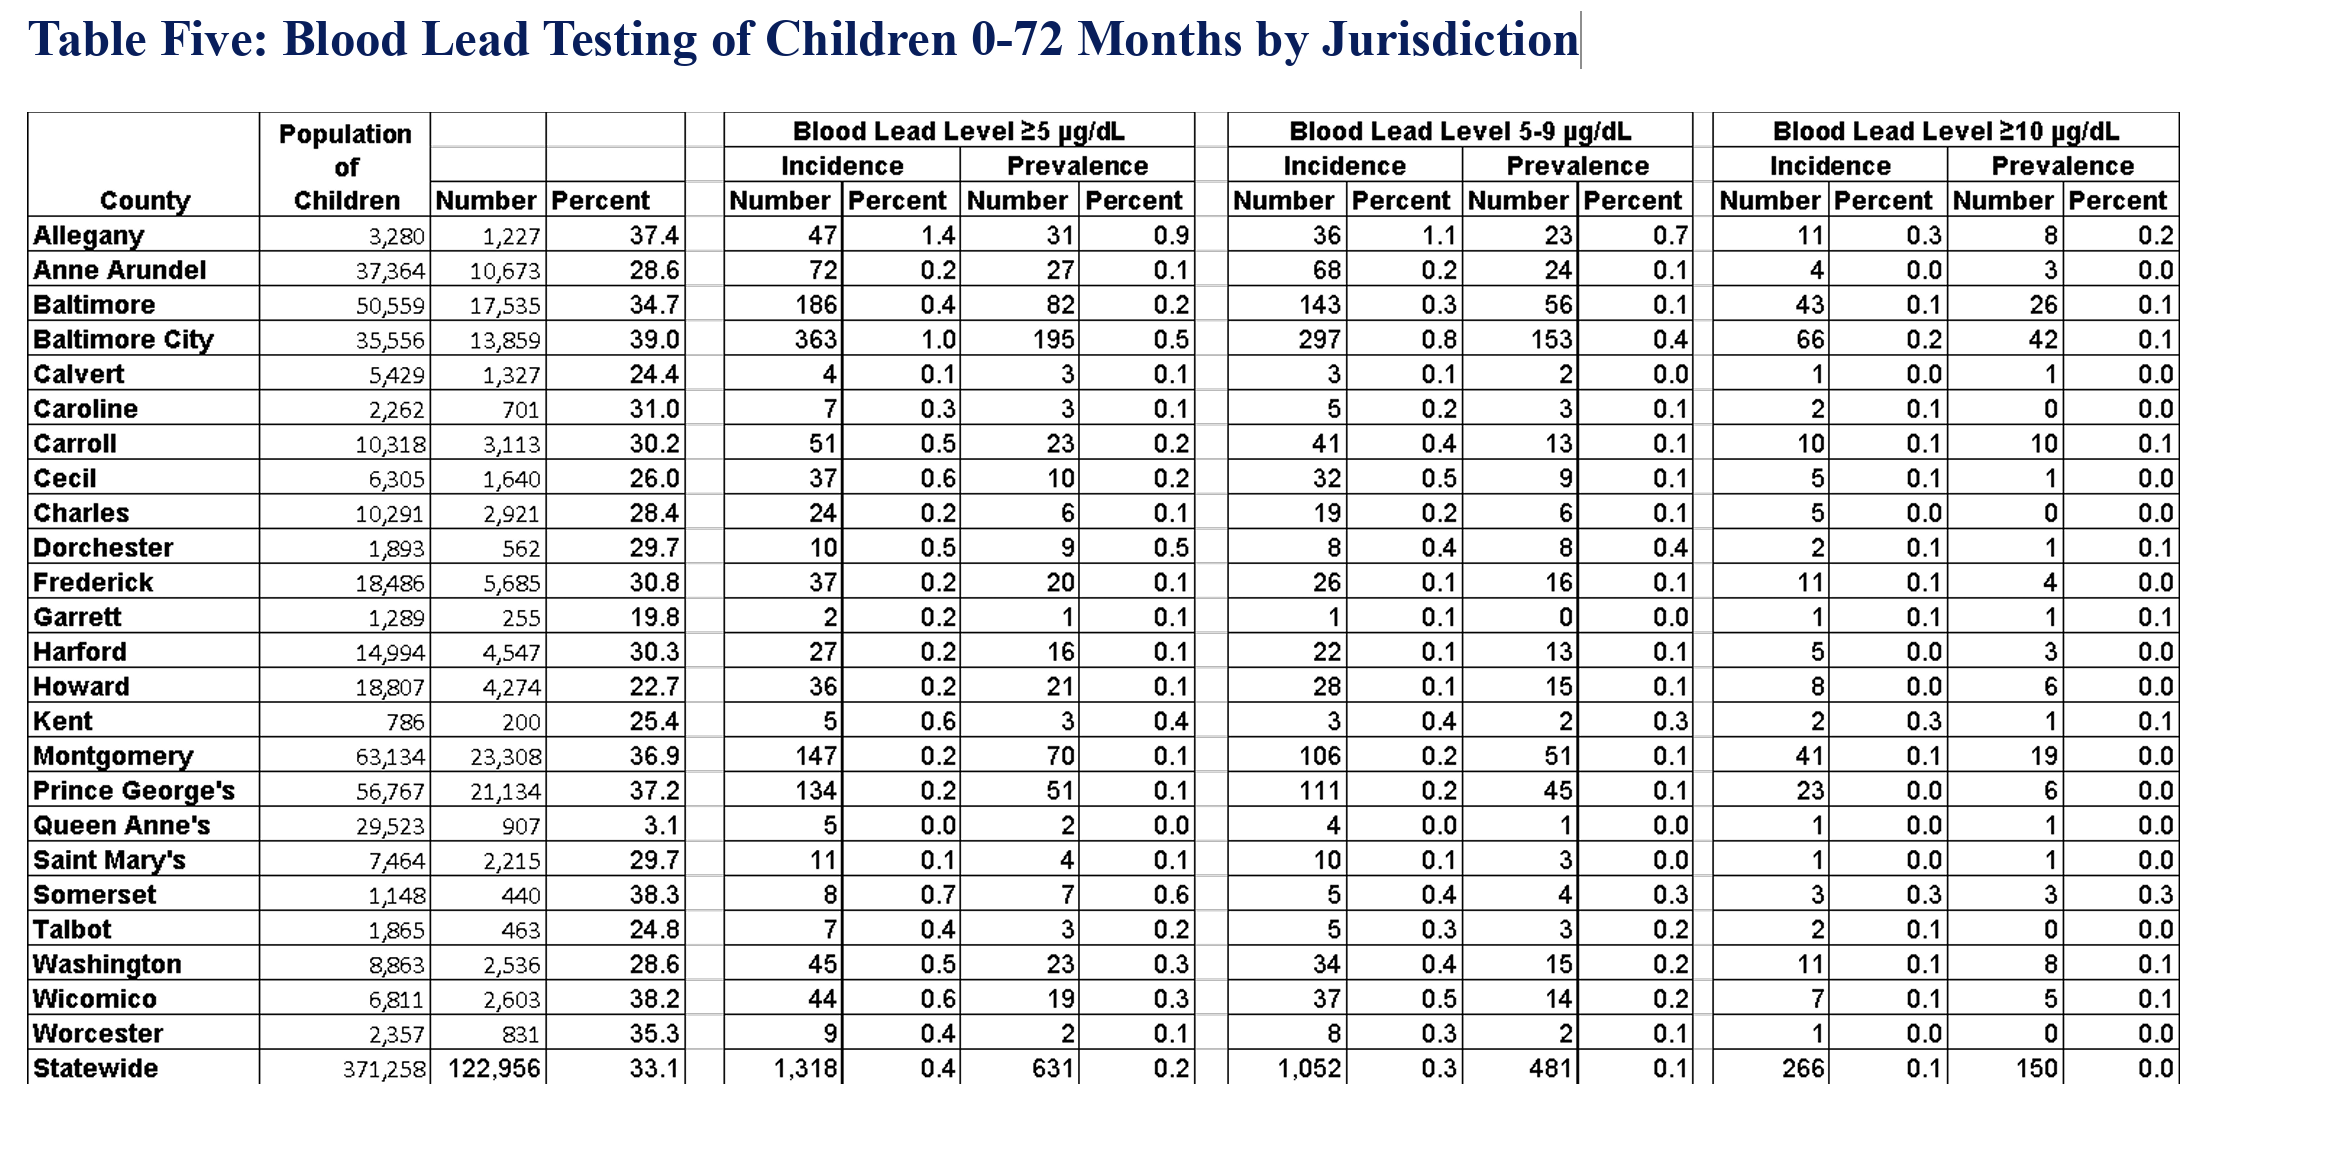

Values plotted in this chart, from the file beside it:
County, Population of Children, Number Tested, Percent Tested, Blood Lead Level >=5 ug/dL Incidence Num…, Blood Lead Level >=5 ug/dL Incidence Per…, Blood Lead Level >=5 ug/dL Prevalence Nu…, Blood Lead Level >=5 ug/dL Prevalence Pe…, Blood Lead Level 5-9 ug/dL Incidence Num…, Blood Lead Level 5-9 ug/dL Incidence Per…, Blood Lead Level 5-9 ug/dL Prevalence Nu…, Blood Lead Level 5-9 ug/dL Prevalence Pe…, Blood Lead Level >=10 ug/dL Incidence Nu…, Blood Lead Level >=10 ug/dL Incidence Pe…, Blood Lead Level >=10 ug/dL Prevalence N…, Blood Lead Level >=10 ug/dL Prevalence P…
Allegany, 3280, 1227, 37.4, 47, 1.4, 31, 0.9, 36, 1.1, 23, 0.7, 11, 0.3, 8, 0.2
Anne Arundel, 37364, 10673, 28.6, 72, 0.2, 27, 0.1, 68, 0.2, 24, 0.1, 4, 0, 3, 0
Baltimore, 50559, 17535, 34.7, 186, 0.4, 82, 0.2, 143, 0.3, 56, 0.1, 43, 0.1, 26, 0.1
Baltimore City, 35556, 13859, 39, 363, 1, 195, 0.5, 297, 0.8, 153, 0.4, 66, 0.2, 42, 0.1
Calvert, 5429, 1327, 24.4, 4, 0.1, 3, 0.1, 3, 0.1, 2, 0, 1, 0, 1, 0
Caroline, 2262, 701, 31, 7, 0.3, 3, 0.1, 5, 0.2, 3, 0.1, 2, 0.1, 0, 0
Carroll, 10318, 3113, 30.2, 51, 0.5, 23, 0.2, 41, 0.4, 13, 0.1, 10, 0.1, 10, 0.1
Cecil, 6305, 1640, 26, 37, 0.6, 10, 0.2, 32, 0.5, 9, 0.1, 5, 0.1, 1, 0
Charles, 10291, 2921, 28.4, 24, 0.2, 6, 0.1, 19, 0.2, 6, 0.1, 5, 0, 0, 0
Dorchester, 1893, 562, 29.7, 10, 0.5, 9, 0.5, 8, 0.4, 8, 0.4, 2, 0.1, 1, 0.1
Frederick, 18486, 5685, 30.8, 37, 0.2, 20, 0.1, 26, 0.1, 16, 0.1, 11, 0.1, 4, 0
Garrett, 1289, 255, 19.8, 2, 0.2, 1, 0.1, 1, 0.1, 0, 0, 1, 0.1, 1, 0.1
Harford, 14994, 4547, 30.3, 27, 0.2, 16, 0.1, 22, 0.1, 13, 0.1, 5, 0, 3, 0
Howard, 18807, 4274, 22.7, 36, 0.2, 21, 0.1, 28, 0.1, 15, 0.1, 8, 0, 6, 0
Kent, 786, 200, 25.4, 5, 0.6, 3, 0.4, 3, 0.4, 2, 0.3, 2, 0.3, 1, 0.1
Montgomery, 63134, 23308, 36.9, 147, 0.2, 70, 0.1, 106, 0.2, 51, 0.1, 41, 0.1, 19, 0
Prince George's, 56767, 21134, 37.2, 134, 0.2, 51, 0.1, 111, 0.2, 45, 0.1, 23, 0, 6, 0
Queen Anne's, 29523, 907, 3.1, 5, 0, 2, 0, 4, 0, 1, 0, 1, 0, 1, 0
Saint Mary's, 7464, 2215, 29.7, 11, 0.1, 4, 0.1, 10, 0.1, 3, 0, 1, 0, 1, 0
Somerset, 1148, 440, 38.3, 8, 0.7, 7, 0.6, 5, 0.4, 4, 0.3, 3, 0.3, 3, 0.3
Talbot, 1865, 463, 24.8, 7, 0.4, 3, 0.2, 5, 0.3, 3, 0.2, 2, 0.1, 0, 0
Washington, 8863, 2536, 28.6, 45, 0.5, 23, 0.3, 34, 0.4, 15, 0.2, 11, 0.1, 8, 0.1
Wicomico, 6811, 2603, 38.2, 44, 0.6, 19, 0.3, 37, 0.5, 14, 0.2, 7, 0.1, 5, 0.1
Worcester, 2357, 831, 35.3, 9, 0.4, 2, 0.1, 8, 0.3, 2, 0.1, 1, 0, 0, 0
Statewide, 371258, 122956, 33.1, 1318, 0.4, 631, 0.2, 1052, 0.3, 481, 0.1, 266, 0.1, 150, 0
